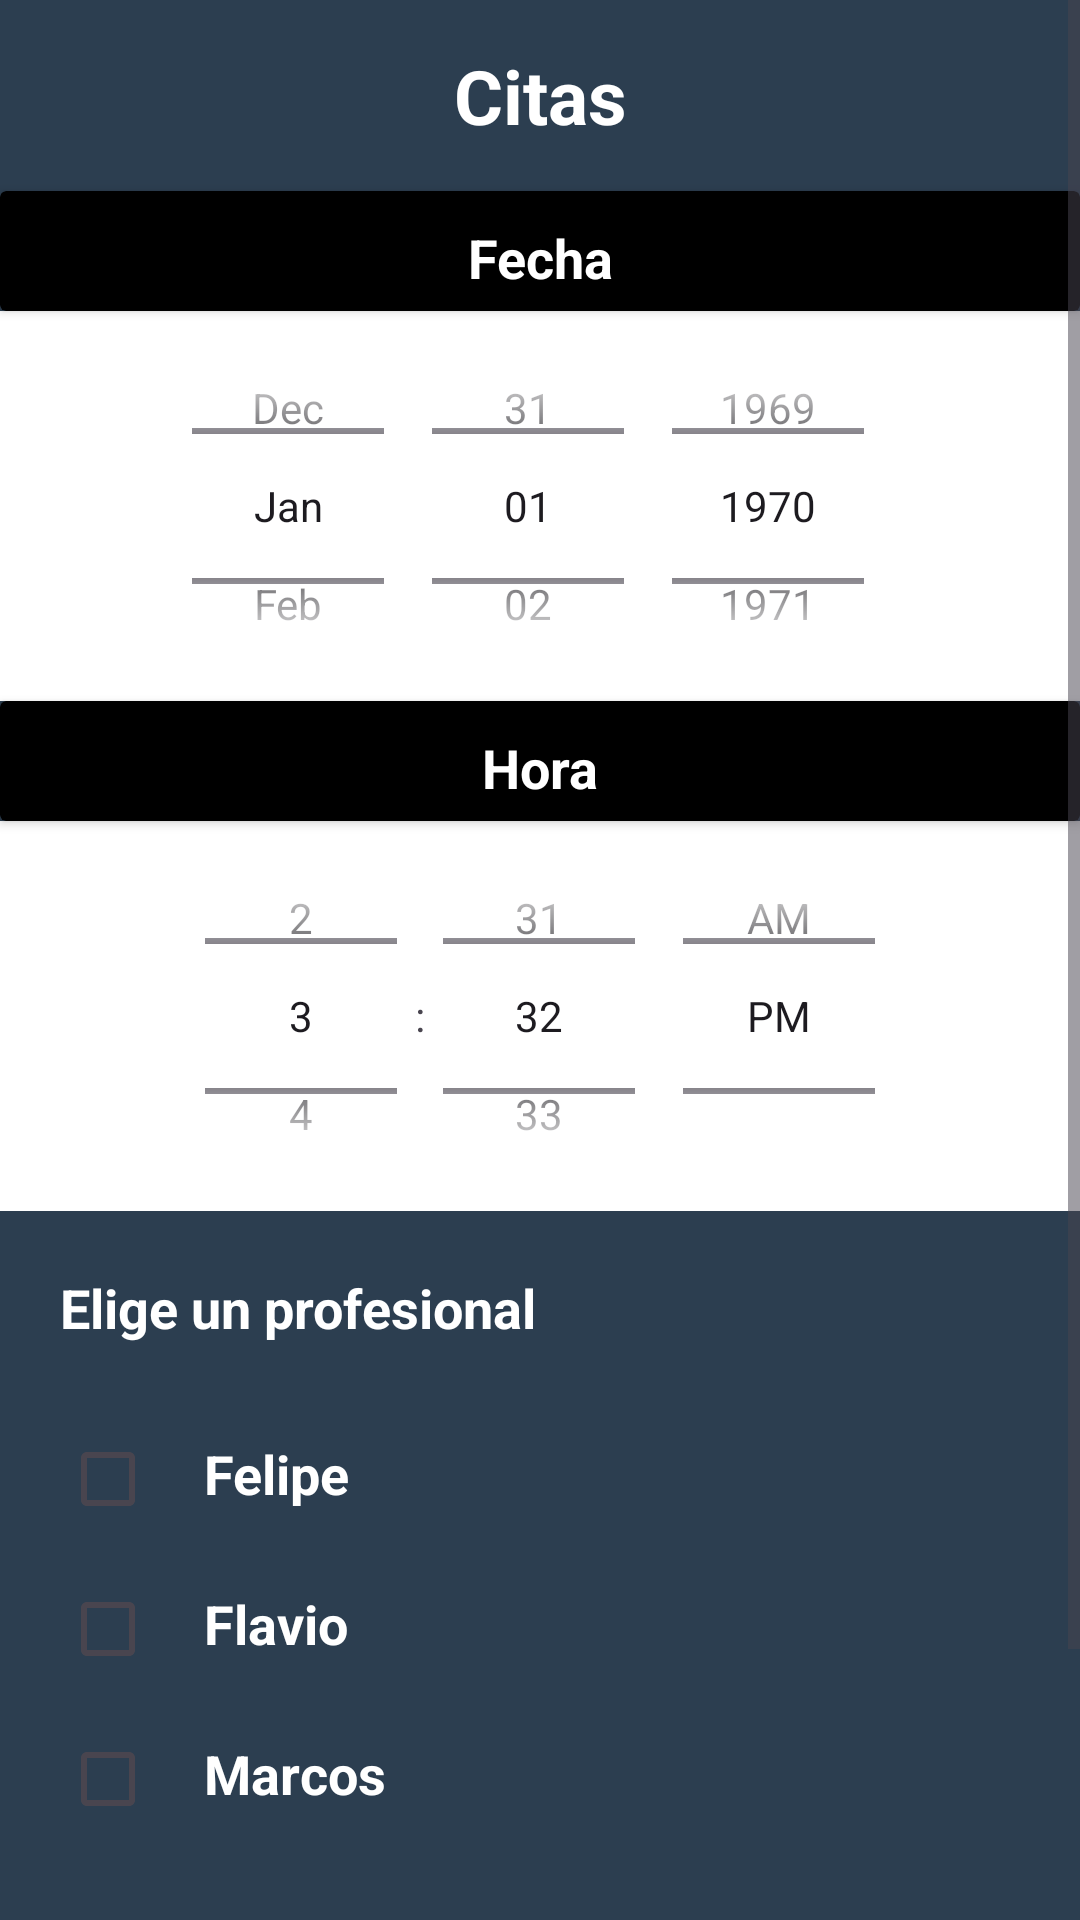

This screen was rendered from an Android layout file. Write that file and the resources it references.
<!-- AndroidManifest.xml: application theme Theme.BarberShopT -->
<!-- res/layout/activity_agendamento.xml -->
<?xml version="1.0" encoding="utf-8"?>
<ScrollView
    xmlns:android="http://schemas.android.com/apk/res/android"
    xmlns:app="http://schemas.android.com/apk/res-auto"
    xmlns:tools="http://schemas.android.com/tools"
    android:layout_width="match_parent"
    android:layout_height="wrap_content"
    android:fillViewport="true">
<LinearLayout
    android:layout_width="match_parent"
    android:layout_height="match_parent"
    android:orientation="vertical"
    android:background="@color/midnightblue"
    tools:context=".view.Agendamento">

    <TextView
        android:layout_width="match_parent"
        android:layout_height="wrap_content"
        android:text="Citas"
        android:textSize="25sp"
        android:textColor="@color/white"
        android:textStyle="bold"
        android:gravity="center"
        android:layout_margin="15dp" />

<androidx.cardview.widget.CardView
    android:layout_width="match_parent"
    android:layout_height="40dp"
    app:cardBackgroundColor="@color/black">

    <TextView
        android:layout_width="match_parent"
        android:layout_height="wrap_content"
        android:text="Fecha"
        android:textSize="18sp"
        android:textColor="@color/white"
        android:textStyle="bold"
        android:gravity="center"
        android:layout_margin="10dp" />

</androidx.cardview.widget.CardView>


    <DatePicker
        android:id="@+id/dataPicker"
        android:layout_width="match_parent"
        android:layout_height="130dp"
        android:background="@color/white"
        android:calendarViewShown="false"
        android:datePickerMode="spinner" />

    <androidx.cardview.widget.CardView
        android:layout_width="match_parent"
        android:layout_height="40dp"
        app:cardBackgroundColor="@color/black">

        <TextView
            android:layout_width="match_parent"
            android:layout_height="wrap_content"
            android:text="Hora"
            android:textSize="18sp"
            android:textColor="@color/white"
            android:textStyle="bold"
            android:gravity="center"
            android:layout_margin="10dp" />


    </androidx.cardview.widget.CardView>

    <TimePicker
        android:id="@+id/timePicker"
        android:layout_width="match_parent"
        android:layout_height="130dp"
        android:background="@color/white"
        android:timePickerMode="spinner" />

    <TextView
        android:layout_width="match_parent"
        android:layout_height="wrap_content"
        android:textColor="@color/white"
        android:textSize="18dp"
        android:textStyle="bold"
        android:text="Elige un profesional"
        android:layout_margin="20dp"/>

    <LinearLayout
        android:layout_width="match_parent"
        android:layout_height="wrap_content"
        android:orientation="horizontal"
        android:layout_marginTop="1dp"
        android:layout_marginStart="20dp"
        android:layout_marginEnd="20dp">

        <CheckBox
            android:id="@+id/barbeiro1"
            android:layout_height="wrap_content"
            android:layout_width="wrap_content"
            android:checked="false" />

        <TextView
            android:layout_width="match_parent"
            android:layout_height="wrap_content"
            android:text="Felipe"
            android:textStyle="bold"
            android:textSize="18dp"
            android:textColor="@color/white"/>

        </LinearLayout>

    <LinearLayout
        android:layout_width="match_parent"
        android:layout_height="wrap_content"
        android:orientation="horizontal"
        android:layout_marginTop="2dp"
        android:layout_marginStart="20dp"
        android:layout_marginEnd="20dp">

        <CheckBox
            android:id="@+id/barbeiro2"
            android:layout_height="wrap_content"
            android:layout_width="wrap_content"
            android:checked="false" />

        <TextView
            android:layout_width="match_parent"
            android:layout_height="wrap_content"
            android:text="Flavio"
            android:textStyle="bold"
            android:textSize="18dp"
            android:textColor="@color/white"/>

    </LinearLayout>

    <LinearLayout
        android:layout_width="match_parent"
        android:layout_height="wrap_content"
        android:orientation="horizontal"
        android:layout_marginTop="2dp"
        android:layout_marginStart="20dp"
        android:layout_marginEnd="20dp">

        <CheckBox
            android:id="@+id/barbeiro3"
            android:layout_height="wrap_content"
            android:layout_width="wrap_content"
            android:checked="false" />

        <TextView
            android:layout_width="match_parent"
            android:layout_height="wrap_content"
            android:text="Marcos"
            android:textStyle="bold"
            android:textSize="18dp"
            android:textColor="@color/white"/>

    </LinearLayout>

    <Button
        android:id="@+id/bt_Cita"
        android:layout_width="match_parent"
        android:layout_height="wrap_content"
        android:text="Confirmar"
        android:textSize="18dp"
        android:textColor="@color/white"
        android:textStyle="bold"
        android:backgroundTint="@color/alizarin"
        app:cornerRadius = "100dp"
        android:layout_margin="40dp" />

</LinearLayout>
</ScrollView>
<!-- resources referenced by this layout -->
<resources>
  <color name="alizarin">#E74C3C</color>
  <color name="black">#FF000000</color>
  <color name="midnightblue">#2C3E50</color>
  <color name="white">#FFFFFFFF</color>
  <style name="Theme.BarberShopT" parent="Base.Theme.BarberShopT" />
  <style name="Base.Theme.BarberShopT" parent="Theme.Material3.DayNight.NoActionBar">
          
          <item name="colorPrimary">@color/midnightblue</item>
          <item name="colorPrimaryVariant">@color/midnightblue</item>
          <item name="colorOnPrimary">@color/white</item>
          
          <item name="colorSecondary">@color/teal_200</item>
          <item name="colorSecondaryVariant">@color/teal_700</item>
          <item name="colorOnSecondary">@color/black</item>
          
          <item name="android:statusBarColor">?attr/colorPrimaryVariant</item>
          
      </style>
  <color name="teal_200">#FF03DAC5</color>
  <color name="teal_700">#FF018786</color>
</resources>
